Run: headless pygame with SDL's dummy video driver; simulated clock (each Clock.tick advances the game by its frame time, no real sleeping); random seed 0; keys injected as events and as key.get_pressed() state; no mouse input.
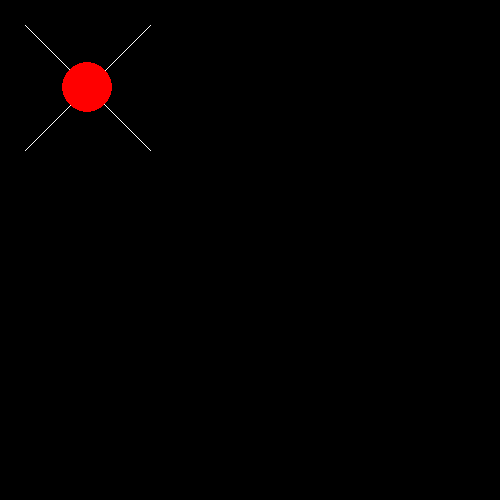
Frame 1 of 4 · flips 1–60 · no input
Frame 2 of 4 · flips 61–180 · tapped SPACE, RETURN · held RIGHT (→), D · screen unchanged from frame 1, image omitted
Frame 3 of 4 · flips 181–300 · held DOWN (↓), S · screen unchanged from frame 2, image omitted
Frame 4 of 4 · flips 301–420 · held LEFT (←), A, UP (↑), W · screen unchanged from frame 3, image omitted

The pygame program that drew these frames:

import pygame

screen = pygame.display.set_mode((500, 500))


def eval_segment_intersection(
    point1,
    point2,
    point3,
    point4,
) -> pygame.Vector2:
    """Evaluates if 2 line segments collide with each other.

    Parameters:
        point1: The starting point of line 1.
        point2: The ending point of line 1.
        point3: The starting point of line 2.
        point4: The ending point of line 2.

    Returns:
        Line 1's intersecting point on line 2.

    """
    x1, y1 = point1
    x2, y2 = point2
    x3, y3 = point3
    x4, y4 = point4

    dem = (x1 - x2) * (y3 - y4) - (y1 - y2) * (x3 - x4)
    if dem == 0:
        return point2

    u = ((x1 - x3) * (y1 - y2) - (y1 - y3) * (x1 - x2)) / dem
    return pygame.Vector2(x3 + u * (x4 - x3), y3 + u * (y4 - y3))


point1 = pygame.Vector2(25, 25)
point2 = pygame.Vector2(150, 150)
point3 = pygame.Vector2(150, 25)
point4 = pygame.Vector2(25, 150)

while True:
    screen.fill((0, 0, 0))
    pygame.draw.line(screen, (255, 255, 255), point1, point2)
    pygame.draw.line(screen, (255, 255, 255), point3, point4)
    p = eval_segment_intersection(point1, point2, point3, point4)
    pygame.draw.circle(screen, (255, 0, 0), p, 25)
    pygame.display.update()
